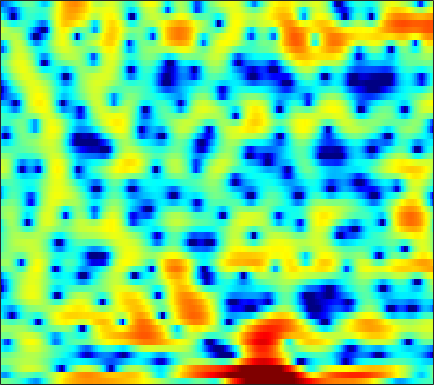

Source data for this figure (header and first rows):
-0.291, -0.39693, -0.52753, -0.67333, -0.82775, -1.0762, -1.3685, -1.6392, -2.0982, -2.6494, -3.3346, -3.9648, -4.8809, -5.9488, -6.745, -7.6374, -7.9898, -7.5951, -6.4688, -4.9387, -3.2898, -2.1371, -0.72733, 0.51046
-7.096, -7.72, -7.799, -6.841, -5.773, -4.293, -2.991, -2.219, -1.442, -0.9569, -0.7467, -0.7386, -0.9247, -1.27, -1.619, -2.083, -2.401, -2.473, -2.254, -1.694, -0.9449, -0.354, 0.4572, 1.203
-2.045, -2.244, -2.246, -1.886, -1.422, -0.6449, 0.1794, 0.7618, 1.437, 1.963, 2.35, 2.56, 2.713, 2.743, 2.7, 2.566, 2.325, 2.093, 1.717, 1.234, 0.6117, 0.03513, -0.9485, -2.262
-0.1296, -0.0536, 0.08905, 0.2659, 0.4196, 0.649, 0.8912, 1.075, 1.304, 1.493, 1.642, 1.725, 1.775, 1.753, 1.697, 1.55, 1.325, 1.096, 0.7284, 0.2737, -0.2716, -0.7364, -1.422, -2.192
-1.109, -1.05, -0.9279, -0.7389, -0.5546, -0.2625, 0.07272, 0.33, 0.6725, 0.9884, 1.269, 1.439, 1.609, 1.701, 1.713, 1.656, 1.52, 1.361, 1.088, 0.7468, 0.3482, 0.01612, -0.4551, -0.9556
-4.13, -4.67, -5.192, -5.096, -4.589, -3.486, -2.2, -1.261, -0.1256, 0.8316, 1.582, 2.024, 2.454, 2.713, 2.796, 2.775, 2.608, 2.402, 2.014, 1.517, 0.9327, 0.4541, -0.1971, -0.834
-4.911, -6.847, -10.13, -11.48, -9.3, -5.623, -2.738, -1.08, 0.6227, 1.907, 2.836, 3.346, 3.789, 4.007, 4.034, 3.896, 3.544, 3.141, 2.403, 1.402, 0.09895, -1.097, -3.042, -5.383
-0.1332, -0.32, -0.4728, -0.4369, -0.2541, 0.1439, 0.671, 1.091, 1.613, 2.057, 2.364, 2.512, 2.598, 2.55, 2.429, 2.144, 1.732, 1.339, 0.6802, -0.1411, -1.162, -2.111, -3.608, -5.304
1.019, 0.9519, 0.8581, 0.8065, 0.8069, 0.8308, 0.8989, 0.9602, 1.01, 0.9936, 0.8803, 0.7131, 0.3497, -0.1749, -0.6343, -1.283, -1.855, -2.133, -2.243, -2.07, -1.76, -1.503, -1.176, -0.8652
-0.5149, -0.7836, -1.212, -1.65, -1.873, -1.988, -1.86, -1.626, -1.248, -0.9577, -0.8869, -1.057, -1.648, -2.795, -4.161, -6.997, -12.07, -19.38, -14.47, -7.67, -3.925, -2.004, -0.1089, 1.266
-4.593, -5.407, -7.222, -10.19, -13.55, -18.39, -13.65, -9.908, -6.56, -4.428, -3.059, -2.454, -2.063, -2.095, -2.323, -2.799, -3.245, -3.343, -2.931, -1.992, -0.8206, 0.06332, 1.171, 2.128
-5.21, -5.609, -6.284, -7.1, -7.598, -7.734, -6.992, -6.003, -4.502, -3.105, -1.942, -1.258, -0.5511, -0.07254, 0.1675, 0.3784, 0.5152, 0.6173, 0.744, 0.893, 1.051, 1.178, 1.358, 1.54
-4.532, -4.361, -4.066, -3.677, -3.303, -2.692, -2.002, -1.427, -0.6376, 0.1366, 0.8351, 1.292, 1.805, 2.171, 2.351, 2.466, 2.446, 2.341, 2.075, 1.656, 1.104, 0.588, -0.2285, -1.126
-7.793, -6.888, -5.481, -4.088, -3.107, -1.878, -0.7494, 0.01546, 0.935, 1.734, 2.403, 2.813, 3.23, 3.489, 3.583, 3.571, 3.369, 3.084, 2.513, 1.699, 0.5723, -0.5252, -2.446, -5.152
-16.53, -12.73, -9.121, -6.385, -4.73, -2.899, -1.374, -0.4038, 0.6964, 1.593, 2.309, 2.738, 3.16, 3.423, 3.505, 3.456, 3.228, 2.935, 2.391, 1.632, 0.6652, -0.1818, -1.462, -2.859
-12.32, -10.53, -8.135, -5.971, -4.552, -2.917, -1.543, -0.6525, 0.3571, 1.198, 1.891, 2.314, 2.762, 3.059, 3.175, 3.183, 3.018, 2.778, 2.297, 1.656, 0.8799, 0.2357, -0.6745, -1.553
-8.271, -6.647, -4.9, -3.447, -2.547, -1.568, -0.7888, -0.2961, 0.2907, 0.8636, 1.444, 1.888, 2.445, 2.919, 3.185, 3.381, 3.35, 3.158, 2.661, 1.908, 0.8944, -0.03897, -1.435, -2.869
-1.871, -1.264, -0.582, -0.1677, -0.04648, -0.179, -0.6472, -1.202, -1.995, -2.382, -1.771, -0.7447, 0.8668, 2.273, 3.096, 3.837, 4.151, 4.112, 3.711, 2.847, 1.481, 0.07046, -2.513, -6.415
0.6416, 0.8763, 1.041, 0.9399, 0.6355, -0.19, -1.672, -3.43, -7.227, -13.55, -10.61, -5.841, -1.789, 0.7461, 2.035, 3.149, 3.708, 3.829, 3.615, 2.998, 2.02, 1.063, -0.462, -2.116
-0.7161, -0.2541, 0.1719, 0.3829, 0.3851, 0.1998, -0.1774, -0.5376, -0.9742, -1.143, -0.8578, -0.3714, 0.4776, 1.318, 1.848, 2.342, 2.573, 2.556, 2.294, 1.789, 1.063, 0.3982, -0.5847, -1.578
-2.034, -1.226, -0.3848, 0.2307, 0.5665, 0.8868, 1.095, 1.21, 1.331, 1.469, 1.64, 1.798, 2.011, 2.204, 2.296, 2.327, 2.217, 2.018, 1.579, 0.9333, 0.04483, -0.7806, -2.093, -3.658
-2.124, -1.351, -0.457, 0.2679, 0.7126, 1.181, 1.527, 1.725, 1.921, 2.06, 2.166, 2.226, 2.285, 2.313, 2.304, 2.234, 2.056, 1.841, 1.404, 0.7448, -0.165, -1.053, -2.597, -4.673
-2.368, -1.631, -0.7215, 0.04236, 0.5011, 0.9543, 1.225, 1.324, 1.349, 1.287, 1.192, 1.13, 1.1, 1.148, 1.232, 1.363, 1.467, 1.486, 1.401, 1.138, 0.6782, 0.1891, -0.6517, -1.686
-3.722, -2.414, -1.066, -0.1018, 0.3815, 0.7237, 0.7423, 0.5476, 0.02971, -0.73, -1.621, -2.222, -2.658, -2.433, -1.882, -0.8991, 0.09067, 0.721, 1.353, 1.75, 1.888, 1.843, 1.616, 1.235
-3.201, -1.71, -0.2934, 0.5953, 0.962, 1.073, 0.7489, 0.1951, -1.022, -2.967, -6.039, -9.766, -20.06, -13.86, -8.265, -4.05, -1.396, 0.02658, 1.393, 2.313, 2.861, 3.064, 3.078, 2.827
-0.3753, 0.1822, 0.8106, 1.218, 1.341, 1.254, 0.8419, 0.3202, -0.6774, -1.987, -3.5, -4.584, -5.452, -5.162, -4.272, -2.697, -1.091, -0.01349, 1.228, 2.168, 2.817, 3.09, 3.162, 2.87
0.05226, 0.3175, 0.6282, 0.8354, 0.8843, 0.7656, 0.4204, 0.008547, -0.7283, -1.631, -2.599, -3.282, -3.969, -4.225, -4.04, -3.279, -2.125, -1.143, 0.1338, 1.243, 2.098, 2.542, 2.851, 2.812
-2.25, -1.697, -1.016, -0.5114, -0.2803, -0.2138, -0.4354, -0.813, -1.603, -2.768, -4.386, -5.97, -8.728, -11.92, -12.79, -9.897, -6.256, -4.019, -1.678, 0.1091, 1.438, 2.183, 2.875, 3.256
-7.437, -5.497, -3.652, -2.45, -1.884, -1.493, -1.489, -1.716, -2.329, -3.303, -4.692, -6.032, -8.206, -10.34, -10.81, -8.955, -6.154, -4.219, -2.06, -0.3333, 1.022, 1.831, 2.665, 3.25
-6.826, -5.386, -3.919, -2.909, -2.424, -2.085, -2.039, -2.156, -2.49, -2.974, -3.527, -3.942, -4.393, -4.58, -4.477, -3.976, -3.139, -2.368, -1.269, -0.1815, 0.8182, 1.49, 2.249, 2.844
-2.359, -2.074, -1.751, -1.578, -1.563, -1.708, -2.006, -2.311, -2.756, -3.191, -3.545, -3.731, -3.85, -3.805, -3.649, -3.3, -2.765, -2.256, -1.439, -0.5292, 0.4155, 1.097, 1.92, 2.591
0.8788, 0.8046, 0.5714, 0.1304, -0.3487, -1.19, -2.258, -3.166, -4.38, -5.344, -5.849, -5.903, -5.724, -5.502, -5.382, -5.266, -5.046, -4.665, -3.711, -2.331, -0.7796, 0.3347, 1.638, 2.659
2.699, 2.529, 2.065, 1.287, 0.4575, -1.068, -3.222, -5.424, -9.598, -15.75, -15.89, -12.25, -9.28, -8.052, -8.046, -9.257, -12.35, -15.8, -13.11, -7.053, -2.967, -0.7825, 1.361, 2.836
2.281, 2.186, 1.82, 1.175, 0.4868, -0.7525, -2.387, -3.892, -6.146, -8.074, -8.548, -7.959, -6.912, -6.258, -6.167, -6.588, -7.297, -7.529, -6.435, -4.106, -1.663, -0.09871, 1.559, 2.738
0.337, 0.355, 0.2397, -0.02505, -0.3143, -0.8003, -1.377, -1.827, -2.383, -2.805, -3.007, -3.02, -2.913, -2.732, -2.576, -2.35, -2.046, -1.709, -1.093, -0.2953, 0.5653, 1.191, 1.901, 2.419
-2.016, -2.012, -1.997, -1.951, -1.889, -1.774, -1.655, -1.566, -1.454, -1.336, -1.208, -1.096, -0.9202, -0.7143, -0.538, -0.2546, 0.07534, 0.3681, 0.7937, 1.239, 1.659, 1.934, 2.201, 2.312
-5.097, -5.502, -5.688, -5.298, -4.697, -3.733, -2.782, -2.162, -1.486, -0.9723, -0.6046, -0.399, -0.1801, 0.01207, 0.1641, 0.4128, 0.7392, 1.023, 1.452, 1.882, 2.275, 2.502, 2.688, 2.688
-9.496, -12.97, -18.19, -13.29, -9.395, -5.945, -3.69, -2.502, -1.393, -0.7166, -0.3764, -0.3062, -0.4028, -0.6124, -0.7498, -0.7711, -0.4572, 0.0007232, 0.8108, 1.683, 2.461, 2.921, 3.328, 3.478
-5.905, -7.16, -8.03, -7.122, -5.74, -3.859, -2.329, -1.461, -0.6711, -0.2967, -0.3513, -0.7063, -1.676, -3.334, -5.085, -7.569, -7.481, -5.235, -2.094, 0.3144, 2.01, 2.907, 3.678, 4.045
-2.192, -2.421, -2.573, -2.466, -2.244, -1.827, -1.331, -0.9899, -0.6323, -0.4651, -0.594, -0.9431, -1.854, -3.438, -5.135, -7.581, -7.462, -5.225, -2.084, 0.2744, 1.881, 2.698, 3.35, 3.579
-2.018, -2.197, -2.449, -2.7, -2.852, -2.951, -2.878, -2.668, -2.212, -1.639, -1.085, -0.7448, -0.4414, -0.2901, -0.2053, -0.02597, 0.3827, 0.8659, 1.613, 2.314, 2.81, 2.997, 2.974, 2.631
-3.608, -3.875, -4.406, -5.232, -6.068, -7.415, -8.602, -8.607, -7.008, -4.63, -2.433, -1.067, 0.3875, 1.502, 2.156, 2.851, 3.386, 3.687, 3.947, 4.016, 3.859, 3.55, 2.849, 1.777
-7.05, -7.005, -7.189, -7.857, -8.889, -11.39, -15.93, -17.89, -11.68, -6.588, -3.134, -1.205, 0.7575, 2.208, 3.029, 3.848, 4.383, 4.609, 4.693, 4.518, 4.067, 3.53, 2.506, 1.065
-13.12, -11.56, -9.882, -8.702, -8.098, -7.506, -6.839, -6.109, -4.718, -3.002, -1.258, -0.06701, 1.306, 2.402, 3.044, 3.665, 4.031, 4.151, 4.107, 3.829, 3.308, 2.76, 1.817, 0.6188
-16.73, -13.52, -10.38, -8.079, -6.68, -5.112, -3.773, -2.841, -1.652, -0.5182, 0.5313, 1.239, 2.054, 2.698, 3.064, 3.381, 3.508, 3.484, 3.29, 2.92, 2.382, 1.867, 1.042, 0.07819
-11.05, -9.472, -7.41, -5.512, -4.241, -2.748, -1.463, -0.6118, 0.3964, 1.246, 1.942, 2.369, 2.801, 3.072, 3.169, 3.168, 3.022, 2.82, 2.444, 1.956, 1.371, 0.8634, 0.08242, -0.8255
-7.105, -5.779, -4.133, -2.637, -1.623, -0.4223, 0.6279, 1.3, 2.041, 2.613, 3.009, 3.188, 3.267, 3.167, 2.974, 2.579, 2.046, 1.582, 0.9241, 0.2676, -0.3568, -0.7951, -1.375, -2.043
-3.974, -2.895, -1.585, -0.4155, 0.3795, 1.332, 2.137, 2.636, 3.135, 3.449, 3.567, 3.511, 3.242, 2.738, 2.203, 1.256, 0.05795, -0.9663, -2.412, -3.672, -4.376, -4.444, -4.121, -3.715
-1.879, -1.242, -0.3636, 0.5339, 1.188, 1.995, 2.659, 3.053, 3.413, 3.558, 3.475, 3.253, 2.727, 1.914, 1.096, -0.3394, -2.268, -4.191, -7.839, -13.93, -19.75, -13.61, -8.385, -5.423
-2.473, -2.237, -1.509, -0.4768, 0.3471, 1.356, 2.156, 2.587, 2.943, 3.02, 2.821, 2.504, 1.86, 0.9765, 0.1512, -1.137, -2.672, -3.983, -5.868, -7.541, -8.034, -7.274, -5.457, -3.576
-9.416, -9.941, -6.559, -3.227, -1.357, 0.4118, 1.579, 2.126, 2.468, 2.429, 2.046, 1.554, 0.6757, -0.3874, -1.23, -2.303, -3.214, -3.709, -4.043, -4.013, -3.555, -2.971, -1.98, -0.8836
-5.806, -6.252, -4.302, -1.845, -0.4079, 0.9739, 1.84, 2.183, 2.234, 1.866, 1.08, 0.1968, -1.372, -3.362, -5.038, -7.183, -8.284, -8.109, -7.044, -5.611, -4.124, -3.008, -1.511, -0.08851
1.45, 1.139, 1.067, 1.245, 1.442, 1.698, 1.811, 1.745, 1.438, 0.7874, -0.285, -1.427, -3.545, -6.597, -9.896, -17.11, -26.03, -17.88, -13.11, -10.41, -8.127, -6.329, -3.901, -1.615
2.626, 2.193, 1.67, 1.215, 0.9622, 0.6963, 0.4675, 0.302, 0.04586, -0.3839, -1.079, -1.824, -3.175, -4.961, -6.491, -8.676, -10.62, -11.96, -14.21, -18.55, -19.47, -13.29, -7.309, -3.269
0.7001, 0.025, -1.017, -2.115, -2.899, -3.682, -3.85, -3.575, -3.006, -2.451, -2.147, -2.136, -2.411, -2.989, -3.607, -4.602, -5.78, -6.761, -8.1, -9.129, -8.644, -7.037, -4.252, -1.549
-3.165, -4.083, -5.787, -8.327, -11.24, -17.05, -16.9, -12.21, -8.085, -5.555, -3.971, -3.223, -2.66, -2.471, -2.524, -2.738, -3.057, -3.289, -3.501, -3.396, -2.911, -2.263, -1.092, 0.2669
-6.459, -6.977, -7.892, -9.151, -10.23, -11.41, -10.92, -9.441, -7.195, -5.218, -3.784, -3.009, -2.339, -2.019, -1.949, -2.055, -2.286, -2.489, -2.702, -2.716, -2.418, -1.955, -1.013, 0.1709
-9.894, -9.498, -8.617, -7.651, -6.962, -6.075, -5.091, -4.324, -3.279, -2.33, -1.579, -1.18, -0.8823, -0.8679, -1.04, -1.53, -2.304, -3.063, -4.245, -5.448, -5.984, -5.507, -3.842, -1.71
